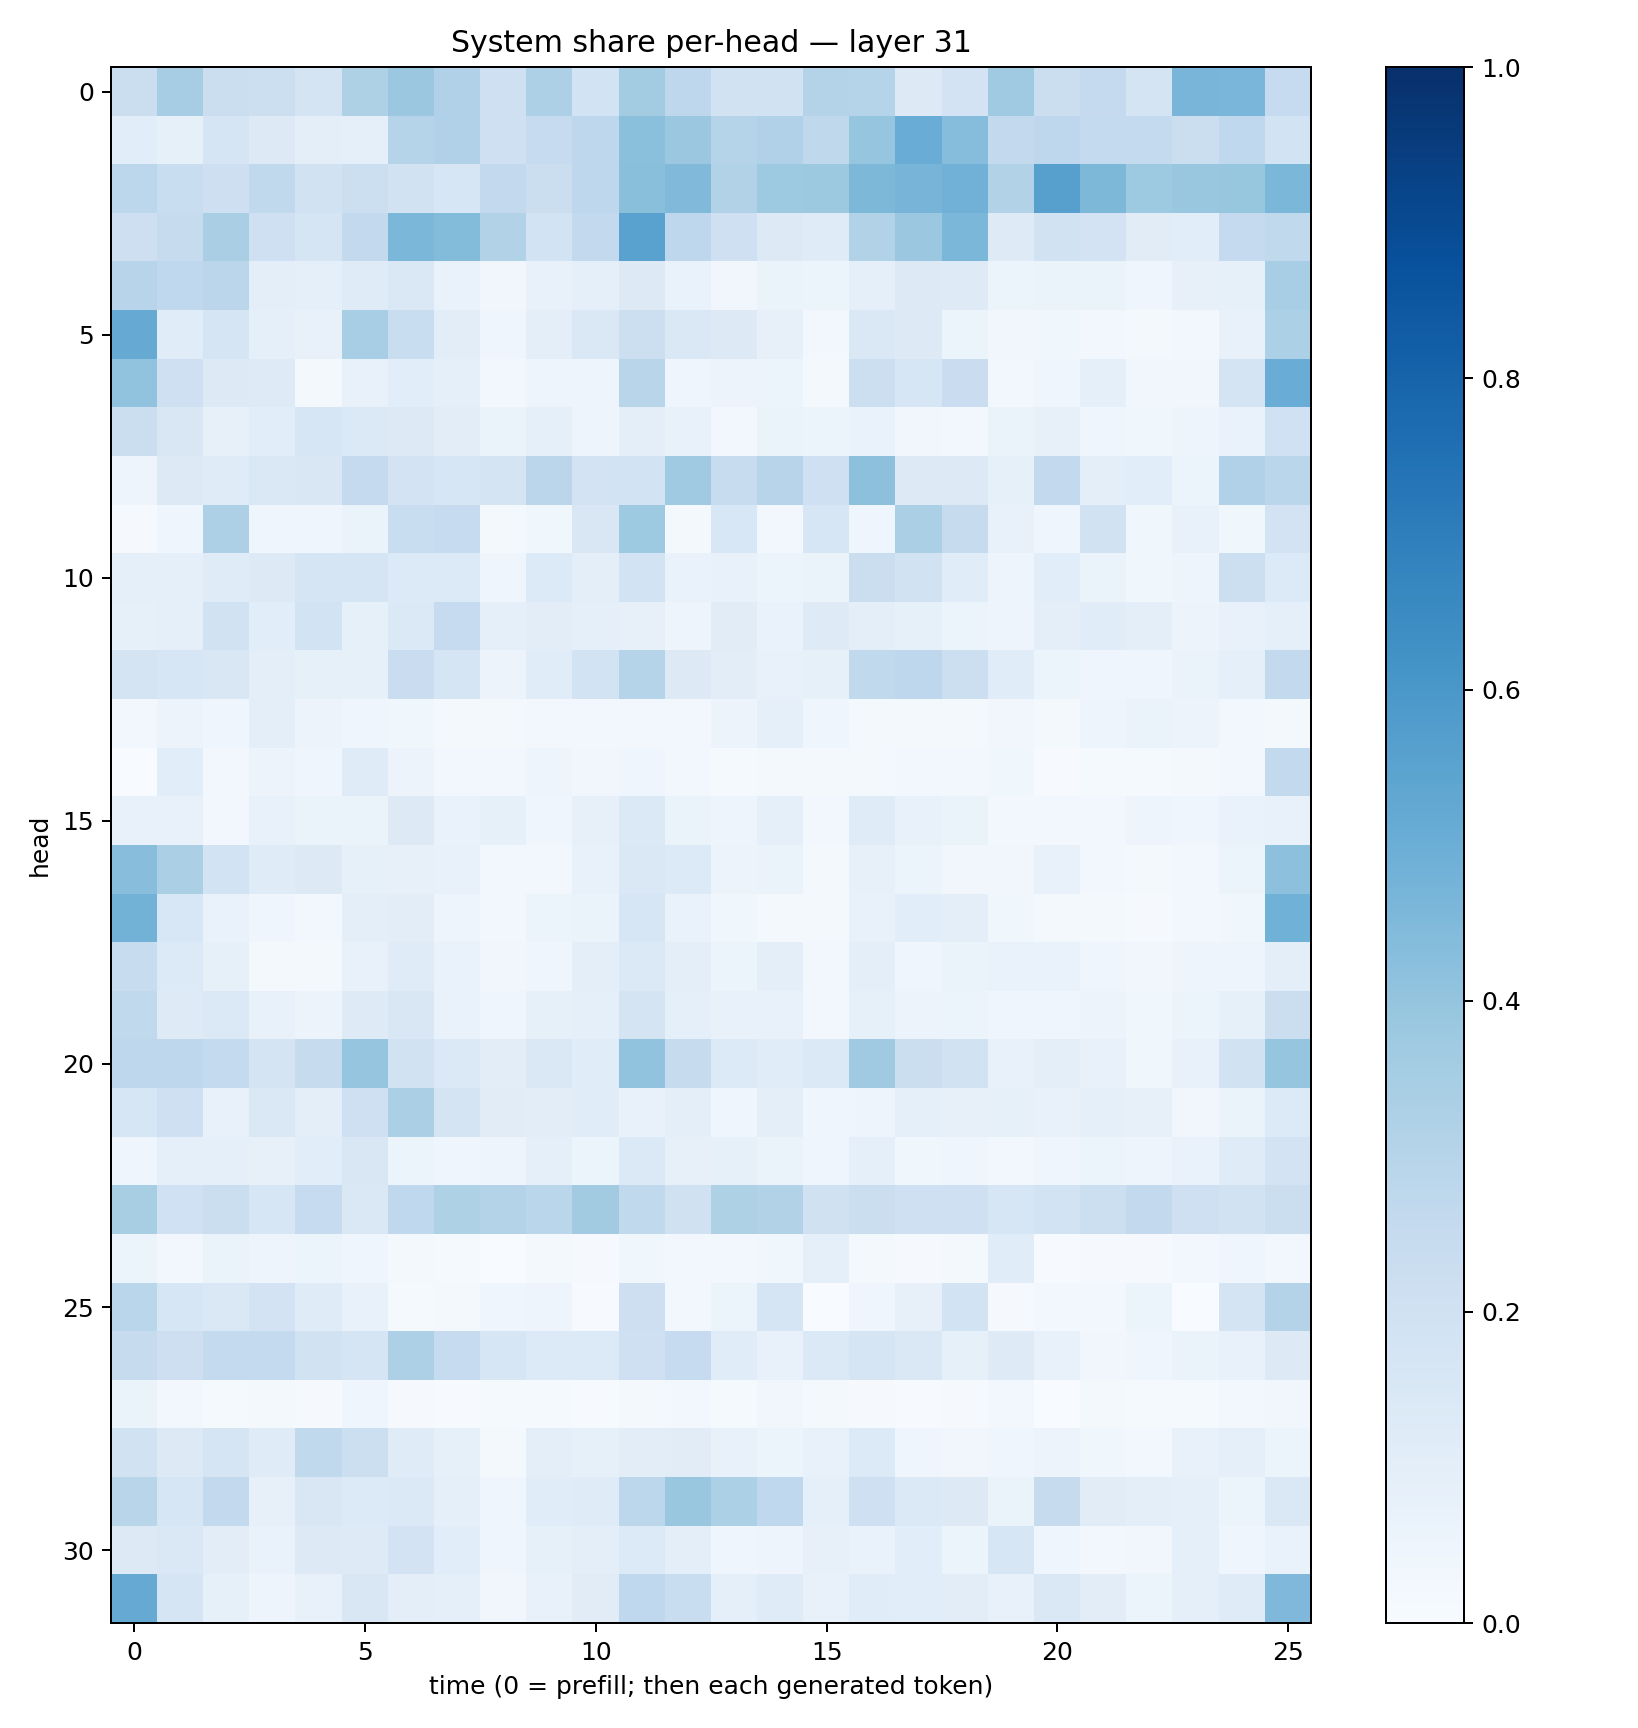

Data behind this chart, as committed beside it:
0.21973526, 0.34919742, 0.22160219, 0.21555118, 0.17644706, 0.321408, 0.3816466, 0.31977025, 0.20819984, 0.3269206, 0.18698765, 0.35755962, 0.27678683, 0.19450277, 0.19284186, 0.30778524, 0.3026561, 0.12766668, 0.18067907, 0.36844075, 0.223179, 0.25122103, 0.17768578, 0.46641624
0.109, 0.08475, 0.1678, 0.129, 0.101, 0.09178, 0.3043, 0.3183, 0.2051, 0.2493, 0.2757, 0.4184, 0.3796, 0.3022, 0.3186, 0.2717, 0.3978, 0.5052, 0.4324, 0.2589, 0.276, 0.2548, 0.2551, 0.2258
0.2805, 0.2339, 0.2136, 0.2624, 0.1907, 0.218, 0.1887, 0.16, 0.2601, 0.2211, 0.2771, 0.424, 0.4476, 0.3139, 0.3716, 0.3754, 0.4543, 0.4691, 0.481, 0.3106, 0.5609, 0.4547, 0.374, 0.3841
0.2142, 0.2437, 0.3396, 0.2076, 0.1719, 0.2598, 0.4584, 0.4402, 0.3134, 0.1839, 0.2617, 0.5516, 0.2754, 0.2062, 0.1322, 0.1188, 0.309, 0.3823, 0.4594, 0.1249, 0.1906, 0.1823, 0.1129, 0.1061
0.2962, 0.2677, 0.2829, 0.09616, 0.09093, 0.1192, 0.1471, 0.06734, 0.03198, 0.07664, 0.08697, 0.1268, 0.06856, 0.03426, 0.06542, 0.06058, 0.08614, 0.1274, 0.1246, 0.05394, 0.06353, 0.06603, 0.0414, 0.07948
0.515, 0.1149, 0.1698, 0.09327, 0.07265, 0.345, 0.2314, 0.1029, 0.0415, 0.09515, 0.1467, 0.2153, 0.1432, 0.1264, 0.07868, 0.02808, 0.147, 0.1295, 0.05464, 0.03163, 0.03796, 0.0281, 0.02142, 0.02854
0.4038, 0.2037, 0.1261, 0.1222, 0.01838, 0.07371, 0.1093, 0.08716, 0.02692, 0.04801, 0.04892, 0.2895, 0.0466, 0.05701, 0.05296, 0.02038, 0.2183, 0.1621, 0.2288, 0.02658, 0.03966, 0.08964, 0.03184, 0.03503
0.2209, 0.1523, 0.08003, 0.1089, 0.1618, 0.1399, 0.1314, 0.1022, 0.06551, 0.09367, 0.04915, 0.09402, 0.07069, 0.02546, 0.06544, 0.05919, 0.06838, 0.03253, 0.0303, 0.06569, 0.08013, 0.04129, 0.03859, 0.04704
0.04917, 0.1273, 0.1188, 0.1457, 0.1507, 0.25, 0.1798, 0.1564, 0.1729, 0.2848, 0.1816, 0.1863, 0.369, 0.2397, 0.2956, 0.2039, 0.4171, 0.1278, 0.1273, 0.08463, 0.2602, 0.09961, 0.1073, 0.05351
0.008312, 0.04017, 0.3275, 0.0434, 0.04546, 0.06482, 0.2322, 0.2483, 0.02066, 0.03759, 0.1496, 0.3733, 0.0184, 0.1549, 0.02684, 0.1606, 0.04235, 0.3321, 0.2443, 0.07756, 0.03975, 0.1937, 0.03662, 0.07644
0.0924, 0.08862, 0.119, 0.1277, 0.17, 0.1656, 0.1345, 0.1362, 0.0439, 0.1334, 0.09953, 0.1842, 0.06991, 0.07616, 0.05126, 0.06328, 0.2256, 0.1915, 0.1163, 0.04878, 0.1077, 0.06325, 0.03777, 0.04947
0.08412, 0.08875, 0.1901, 0.1091, 0.1863, 0.08226, 0.1368, 0.2473, 0.09204, 0.105, 0.09328, 0.08173, 0.0473, 0.1131, 0.06667, 0.1235, 0.09455, 0.08468, 0.05161, 0.0493, 0.09766, 0.1163, 0.101, 0.0573
0.1742, 0.1576, 0.151, 0.09668, 0.08371, 0.08367, 0.2266, 0.1693, 0.0578, 0.1152, 0.1863, 0.3006, 0.1318, 0.1035, 0.07249, 0.08561, 0.2635, 0.2756, 0.2152, 0.1164, 0.05274, 0.04097, 0.0411, 0.06617
0.02595, 0.05631, 0.04268, 0.09449, 0.05729, 0.04586, 0.03769, 0.01784, 0.02252, 0.03022, 0.02792, 0.02749, 0.0304, 0.05695, 0.08699, 0.04427, 0.02226, 0.02058, 0.01952, 0.03223, 0.02025, 0.04771, 0.06552, 0.05635
0.00125, 0.1055, 0.03043, 0.05598, 0.04335, 0.1179, 0.05858, 0.02715, 0.02917, 0.04704, 0.03349, 0.04168, 0.02454, 0.01192, 0.01968, 0.02027, 0.01942, 0.02571, 0.02571, 0.0358, 0.006424, 0.01189, 0.01252, 0.02166
0.07107, 0.07696, 0.02601, 0.07224, 0.06311, 0.06556, 0.1251, 0.06993, 0.08451, 0.04458, 0.07833, 0.1399, 0.06492, 0.04756, 0.08915, 0.02808, 0.1203, 0.07431, 0.06587, 0.02703, 0.02623, 0.02758, 0.04969, 0.04091
0.4258, 0.3354, 0.1846, 0.118, 0.1324, 0.08581, 0.07959, 0.07412, 0.02639, 0.02935, 0.07318, 0.1473, 0.1347, 0.05679, 0.06636, 0.01786, 0.0784, 0.05446, 0.03246, 0.03274, 0.07578, 0.03093, 0.02023, 0.02806
0.4803, 0.1524, 0.06941, 0.04312, 0.02549, 0.09448, 0.1046, 0.04853, 0.02888, 0.05259, 0.06525, 0.1632, 0.06893, 0.03594, 0.02277, 0.02087, 0.071, 0.1084, 0.09627, 0.03528, 0.01989, 0.01764, 0.01123, 0.02716
0.2377, 0.1329, 0.08312, 0.02269, 0.0195, 0.0726, 0.119, 0.06681, 0.03328, 0.04262, 0.09669, 0.1373, 0.09537, 0.05273, 0.09952, 0.03102, 0.0966, 0.04317, 0.06587, 0.06756, 0.06887, 0.04188, 0.03149, 0.05077
0.2628, 0.1231, 0.1383, 0.07382, 0.05703, 0.1243, 0.1507, 0.06869, 0.03964, 0.08561, 0.088, 0.1759, 0.09228, 0.07067, 0.07048, 0.02957, 0.08503, 0.05503, 0.06103, 0.04125, 0.04427, 0.05531, 0.03883, 0.05104
0.2772, 0.2743, 0.256, 0.1769, 0.2436, 0.3981, 0.1915, 0.1389, 0.102, 0.1432, 0.1158, 0.4032, 0.2434, 0.1359, 0.1134, 0.1371, 0.3684, 0.2245, 0.1934, 0.07125, 0.1011, 0.07606, 0.03652, 0.07609
0.1579, 0.2095, 0.07788, 0.1425, 0.1005, 0.2076, 0.3343, 0.1779, 0.1099, 0.1024, 0.114, 0.07569, 0.09382, 0.04165, 0.09467, 0.04621, 0.05031, 0.08906, 0.08091, 0.08537, 0.07117, 0.08983, 0.07822, 0.03264
0.04296, 0.09034, 0.08786, 0.079, 0.1092, 0.1518, 0.06105, 0.04654, 0.05016, 0.09355, 0.06012, 0.1381, 0.07937, 0.08586, 0.06545, 0.04393, 0.08654, 0.03795, 0.03969, 0.02849, 0.04514, 0.05403, 0.05023, 0.06878
0.3413, 0.2002, 0.2245, 0.1618, 0.2482, 0.1484, 0.2671, 0.3228, 0.3063, 0.2882, 0.3616, 0.2639, 0.1955, 0.3238, 0.3104, 0.1956, 0.2238, 0.2101, 0.2047, 0.162, 0.1852, 0.2157, 0.259, 0.2052
0.0532, 0.03059, 0.06264, 0.04918, 0.06044, 0.04392, 0.0172, 0.01336, 0.003393, 0.02177, 0.01095, 0.03767, 0.02933, 0.02426, 0.03831, 0.09302, 0.02061, 0.008376, 0.01892, 0.1144, 0.007719, 0.008948, 0.01033, 0.02588
0.2859, 0.1594, 0.1457, 0.1813, 0.1199, 0.07242, 0.01398, 0.01585, 0.04592, 0.04942, 0.005159, 0.2127, 0.02594, 0.05319, 0.1644, 0.003701, 0.04684, 0.07916, 0.1868, 0.008038, 0.02663, 0.03092, 0.05952, 0.002713
0.2438, 0.2145, 0.254, 0.2545, 0.1933, 0.1665, 0.3252, 0.2491, 0.1632, 0.1353, 0.1365, 0.2057, 0.2467, 0.1158, 0.075, 0.1383, 0.1649, 0.1454, 0.08359, 0.1219, 0.07512, 0.0337, 0.03962, 0.06373
0.06401, 0.02477, 0.01504, 0.02209, 0.009015, 0.04651, 0.00866, 0.007548, 0.01362, 0.01235, 0.007331, 0.0169, 0.02417, 0.01402, 0.03135, 0.01815, 0.009944, 0.004719, 0.007943, 0.0244, 0.002477, 0.01645, 0.01372, 0.01238
0.1902, 0.1275, 0.1671, 0.1179, 0.2619, 0.2161, 0.1189, 0.08224, 0.02309, 0.0949, 0.08584, 0.1047, 0.1132, 0.07272, 0.06138, 0.07481, 0.1343, 0.04236, 0.03128, 0.0424, 0.0579, 0.03751, 0.02728, 0.07312
0.2914, 0.1604, 0.2588, 0.07911, 0.1518, 0.1338, 0.1369, 0.08899, 0.04617, 0.1137, 0.119, 0.2783, 0.3879, 0.3319, 0.2675, 0.09148, 0.2054, 0.1383, 0.131, 0.06586, 0.2427, 0.1113, 0.09782, 0.09131
0.1267, 0.1446, 0.1031, 0.06986, 0.1264, 0.1232, 0.1801, 0.1055, 0.04373, 0.08223, 0.09411, 0.1358, 0.09708, 0.04316, 0.05061, 0.07965, 0.06954, 0.107, 0.05406, 0.1593, 0.04041, 0.02961, 0.03313, 0.09288
0.5134, 0.1678, 0.08284, 0.04958, 0.07334, 0.1504, 0.1012, 0.09025, 0.03245, 0.07106, 0.1116, 0.2691, 0.2343, 0.08716, 0.1196, 0.07195, 0.1145, 0.1068, 0.1029, 0.0765, 0.1442, 0.1035, 0.05366, 0.0877
